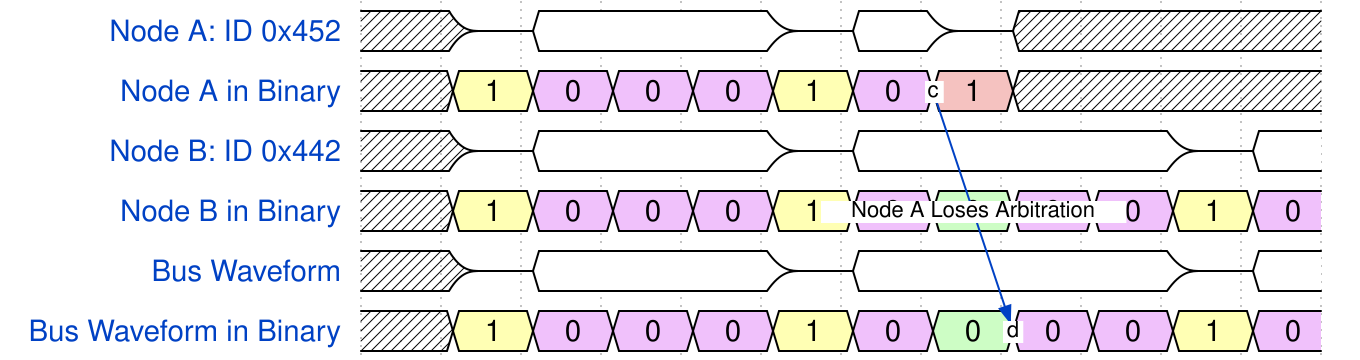

Write the WaveJSON whose rendering is this waveform diagram.

{
  "signal": [
    { 
      "name": "Node A: ID 0x452", 
      "wave": "xz2..z2zxxxx" ,
    },
    { 
      "name": "Node A in Binary", 
      "wave": "x3888389xxxx",
       "node": ".......c....",
      "data": ["1", "0", "0", "0", "1", "0", "1"]
    },
    { 
      "name": "Node B: ID 0x442", 
      "wave": "xz2..z2...z2",
    },
    { 
      "name": "Node B in Binary", 
      "wave": "x38883878838",
      "data": ["1", "0", "0", "0", "1", "0", "0", "0", "0", "1", "0"]
    },
    { 
      "name": "Bus Waveform", 
      "wave": "xz2..z2...z2",
    },
    { 
      "name": "Bus Waveform in Binary", 
      "wave": "x38883878838",
      "node": "........d...",
      "data": ["1", "0", "0", "0", "1", "0", "0", "0", "0", "1", "0"]
    },
  ],
    "edge": [
  "c->d Node A Loses Arbitration",]
}
